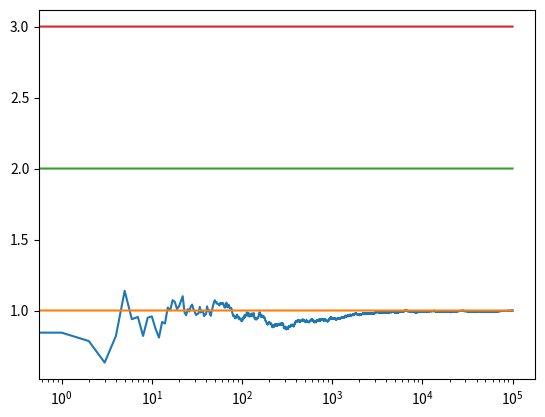

Reproduce this figure in Python.
# -*- coding: utf-8 -*-
"""2 - epsilon-greedy normal reward.ipynb

Automatically generated by Colaboratory.

Original file is located at
    https://colab.research.google.com/<link-removed>
"""

import matplotlib.pyplot as plt
import numpy as np

class Bandit:
    def __init__(self, m):
        self.m = m
        self.m_estimate = 0.
        self.k = 0. # num samples collected so far for the bandit
    def pull(self):
    # Generates a random normally distributed reward with mean m and standard deviation 1
        return np.random.randn()+self.m
    def update(self, R):
        self.k += 1.
        self.m_estimate = self.m_estimate + (1/self.k)*(R-self.m_estimate)

def run_experiment(m1, m2, m3, eps, N):
    bandits = [Bandit(m1), Bandit(m2), Bandit(m3)]
    data = np.empty(N)
    for i in range(N):
    # epsilon greedy
        p = np.random.random()
        if p < eps:
            j = np.random.choice(3)
        else:
            j = np.argmax([b.m_estimate for b in bandits])
        x = bandits[j].pull()
        bandits[j].update(x)
        # for the plot
        data[i] = x
    cumulative_average = np.cumsum(data) / (np.arange(N) + 1)

  # plot moving average ctr
    plt.plot(cumulative_average)
    plt.plot(np.ones(N)*m1)
    plt.plot(np.ones(N)*m2)
    plt.plot(np.ones(N)*m3)
    plt.xscale('log')
    plt.show()

    for b in bandits:
        print(b.m_estimate)
    return cumulative_average

run_experiment(1, 2, 3, 0, 100000)

